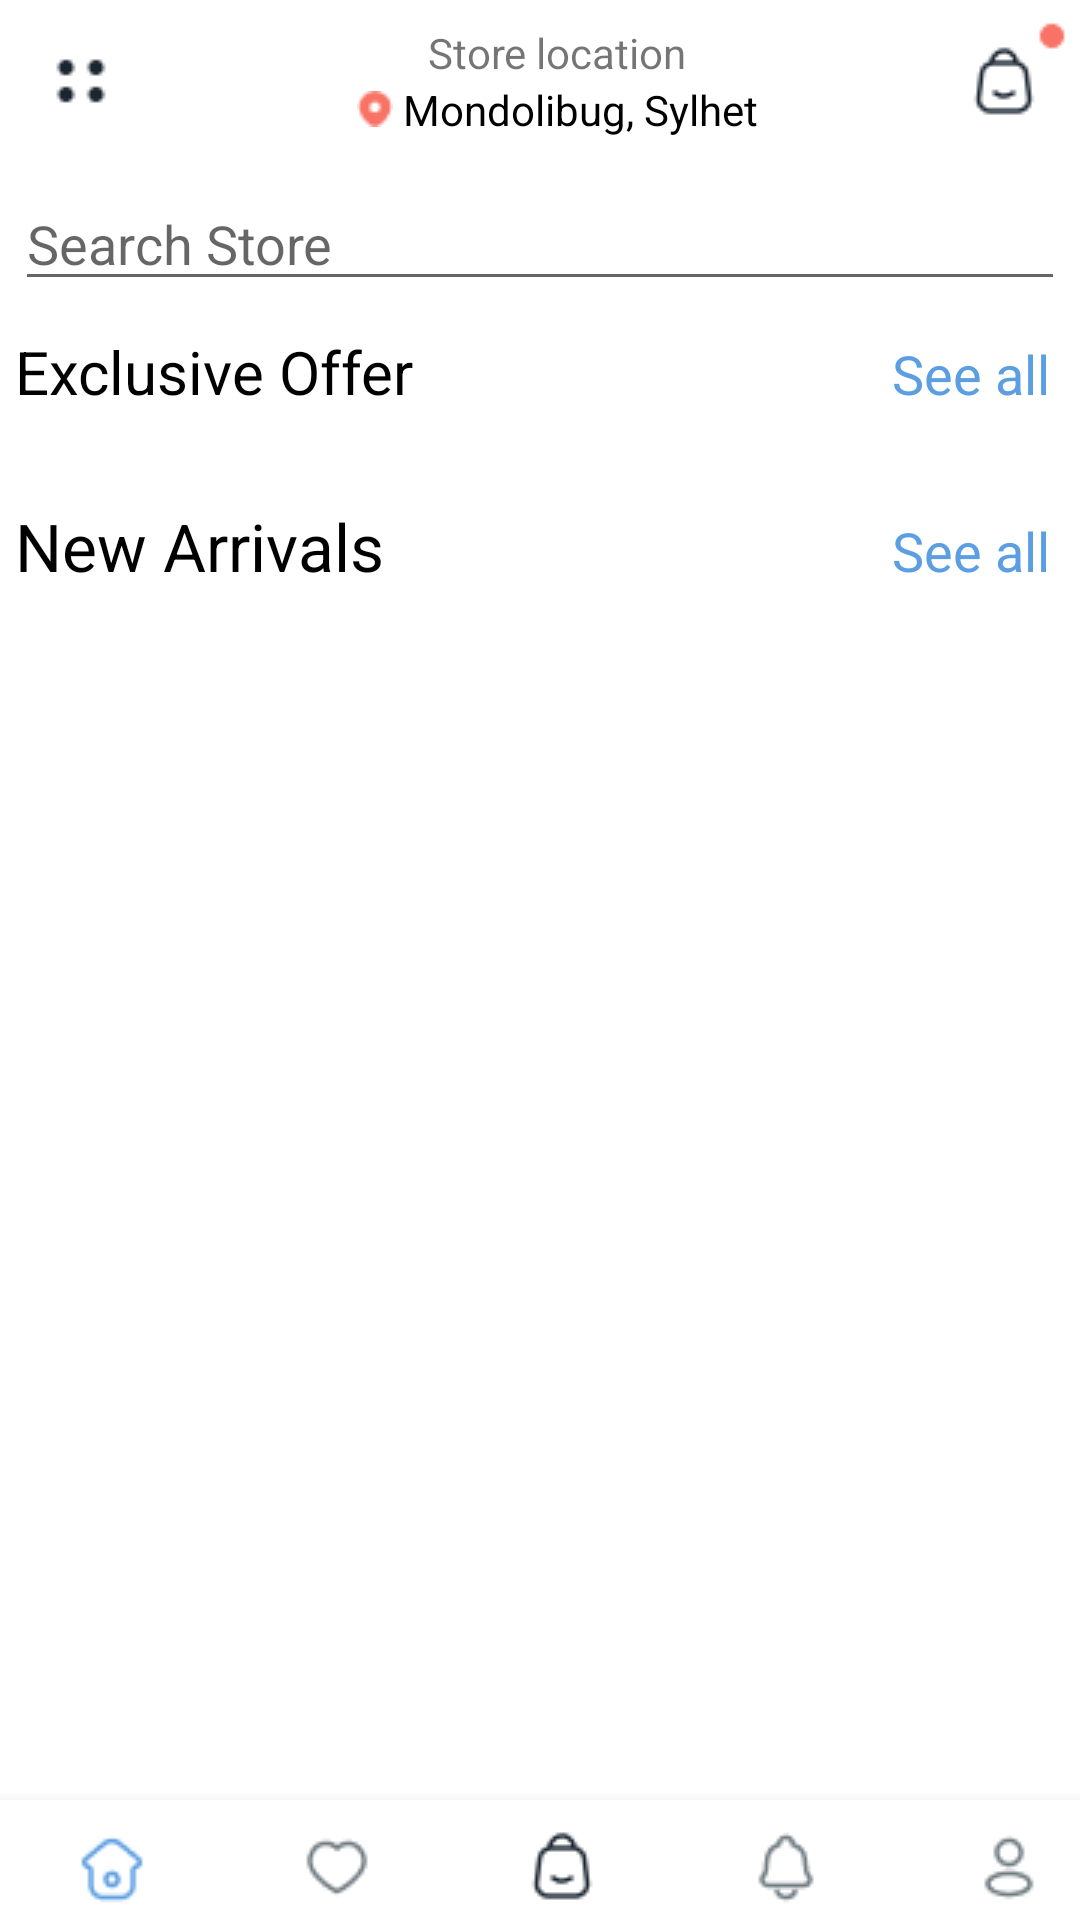

Android layout source for this screen:
<!-- AndroidManifest.xml: application theme Theme.Project -->
<!-- res/layout/activity_home.xml -->
<?xml version="1.0" encoding="utf-8"?>
<RelativeLayout xmlns:android="http://schemas.android.com/apk/res/android"
    xmlns:app="http://schemas.android.com/apk/res-auto"
    xmlns:tools="http://schemas.android.com/tools"
    android:layout_width="match_parent"
    android:layout_height="match_parent"
    tools:context=".UI.UI.home">

    <LinearLayout
        android:layout_width="match_parent"
        android:layout_height="wrap_content"
        android:orientation="vertical">

    <ScrollView
        android:layout_width="match_parent"
        android:layout_height="match_parent">

    <LinearLayout
        android:layout_width="match_parent"
        android:layout_height="match_parent"
        android:layout_marginStart="5dp"
        android:layout_marginTop="5dp"
        android:layout_marginEnd="5dp"
        android:layout_marginBottom="5dp"
        android:orientation="vertical">

        <LinearLayout
            android:layout_width="match_parent"
            android:layout_height="wrap_content"
            android:orientation="horizontal">

            <ImageButton
                android:layout_width="wrap_content"
                android:layout_height="wrap_content"
                android:background="@color/white"
                android:src="@drawable/homeside"
                tools:ignore="SpeakableTextPresentCheck" />

            <LinearLayout
                android:layout_width="wrap_content"
                android:layout_height="wrap_content"
                android:layout_gravity="center"
                android:gravity="center"
                android:orientation="vertical"
                android:translationX="70dp">

                <TextView
                    android:layout_width="wrap_content"
                    android:layout_height="wrap_content"
                    android:text="Store location" />

                <TextView
                    android:layout_width="wrap_content"
                    android:layout_height="wrap_content"
                    android:drawableLeft="@drawable/homeloc"
                    android:text=" Mondolibug, Sylhet"
                    android:textColor="@color/black" />


            </LinearLayout>

            <ImageButton
                android:layout_width="wrap_content"
                android:layout_height="wrap_content"
                android:background="@color/white"
                android:src="@drawable/homecart"
                android:translationX="130dp" />

        </LinearLayout>

        <EditText
            android:id="@+id/ssearch"
            android:layout_width="match_parent"
            android:layout_height="wrap_content"
            android:layout_marginTop="10dp"
            android:hint="Search Store" />

        <LinearLayout
            android:layout_width="match_parent"
            android:layout_height="wrap_content"
            android:layout_marginTop="10dp"
            android:orientation="horizontal">

            <TextView
                android:layout_width="wrap_content"
                android:layout_height="wrap_content"
                android:text="Exclusive Offer"
                android:textColor="@color/black"
                android:textSize="20sp" />


            <TextView
                android:layout_width="match_parent"
                android:layout_height="wrap_content"
                android:layout_marginRight="5dp"
                android:gravity="right"
                android:text="See all"
                android:textColor="@color/blue"

                android:textSize="18sp" />
        </LinearLayout>


        <ScrollView
            android:id="@+id/scroll"
            android:layout_width="match_parent"
            android:layout_height="wrap_content">

            <androidx.recyclerview.widget.RecyclerView
                android:id="@+id/homerec1"
                android:layout_width="wrap_content"
                android:layout_height="wrap_content"
                android:layout_marginTop="10dp" />
        </ScrollView>

        <LinearLayout
            android:layout_width="match_parent"
            android:layout_height="wrap_content"
            android:layout_marginTop="20dp"
            android:orientation="horizontal">

            <TextView
                android:layout_width="wrap_content"
                android:layout_height="wrap_content"
                android:text="New Arrivals"
                android:textColor="@color/black"
                android:textSize="22sp" />


            <TextView
                android:layout_width="match_parent"
                android:layout_height="wrap_content"
                android:layout_marginRight="5dp"
                android:gravity="right"
                android:text="See all"
                android:textColor="@color/blue"

                android:textSize="18sp" />
        </LinearLayout>


        <ScrollView
            android:id="@+id/scroll1"
            android:layout_width="match_parent"
            android:layout_height="wrap_content">

            <androidx.recyclerview.widget.RecyclerView
                android:id="@+id/homerec2"
                android:layout_width="wrap_content"
                android:layout_height="wrap_content"
                android:layout_marginBottom="10dp"
                android:layout_marginTop="10dp" />
        </ScrollView>
    </LinearLayout>
    </ScrollView>
    </LinearLayout>


    <com.google.android.material.bottomnavigation.BottomNavigationView
        android:layout_width="match_parent"
        android:layout_height="40dp"
        android:layout_alignParentBottom="true"
        android:layout_marginTop="15dp"
        >


        <LinearLayout
            android:layout_width="match_parent"
            android:layout_height="wrap_content"
            android:paddingTop="10dp"
            android:orientation="horizontal">
            <androidx.appcompat.widget.AppCompatButton
                android:id="@+id/search"
                android:layout_width="75dp"
                android:background="@color/white"
                android:layout_height="match_parent"
                android:drawableTop="@drawable/home"
                android:textSize="10sp"
                android:textIsSelectable="true"
                android:textColor="@color/blue"/>

            <androidx.appcompat.widget.AppCompatButton
                android:id="@+id/favo"
                android:layout_width="75dp"
                android:background="@color/white"
                android:layout_height="match_parent"
                android:drawableTop="@drawable/fav"
                android:textSize="10sp"
                android:textIsSelectable="true"
                />

            <androidx.appcompat.widget.AppCompatButton
                android:id="@+id/cart"
                android:layout_width="75dp"
                android:background="@color/white"
                android:layout_height="match_parent"
                android:drawableTop="@drawable/cartthome"
                android:textSize="10sp"
                android:textIsSelectable="true"
                />

            <androidx.appcompat.widget.AppCompatButton
                android:id="@+id/notify"
                android:layout_width="74dp"
                android:layout_height="match_parent"
                android:background="@color/white"
                android:drawableTop="@drawable/ii"
                android:textIsSelectable="true"
                android:textSize="10sp" />
            <androidx.appcompat.widget.AppCompatButton
                android:id="@+id/acc"
                android:layout_width="75dp"
                android:background="@color/white"
                android:textSize="12sp"
                android:layout_height="match_parent"
                android:drawableTop="@drawable/user"
                android:textIsSelectable="true"
                />
        </LinearLayout>
    </com.google.android.material.bottomnavigation.BottomNavigationView>

</RelativeLayout>
<!-- resources referenced by this layout -->
<resources>
  <color name="black">#FF000000</color>
  <color name="blue">#5B9EE1</color>
  <color name="white">#FFFFFFFF</color>
  <!-- drawable cartthome: png bitmap (drawable, 685 bytes) -->
  <!-- drawable fav: png bitmap (drawable, 636 bytes) -->
  <!-- drawable home: png bitmap (drawable, 698 bytes) -->
  <!-- drawable homecart: png bitmap (drawable, 1186 bytes) -->
  <!-- drawable homeloc: png bitmap (drawable, 370 bytes) -->
  <!-- drawable homeside: png bitmap (drawable, 665 bytes) -->
  <!-- drawable ii: png bitmap (drawable, 633 bytes) -->
  <!-- drawable user: png bitmap (drawable, 624 bytes) -->
  <style name="Theme.Project" parent="Theme.MaterialComponents.DayNight.NoActionBar">
          
          <item name="colorPrimary">@color/blue</item>
          <item name="colorPrimaryVariant">@color/white</item>
          <item name="colorOnPrimary">@color/white</item>
          
          <item name="colorSecondary">@color/teal_200</item>
          <item name="colorSecondaryVariant">@color/teal_700</item>
          <item name="colorOnSecondary">@color/black</item>
          
          <item name="android:statusBarColor" tools:targetApi="l">?attr/colorPrimaryVariant</item>
          
      </style>
  <color name="teal_200">#FF03DAC5</color>
  <color name="teal_700">#FF018786</color>
</resources>
